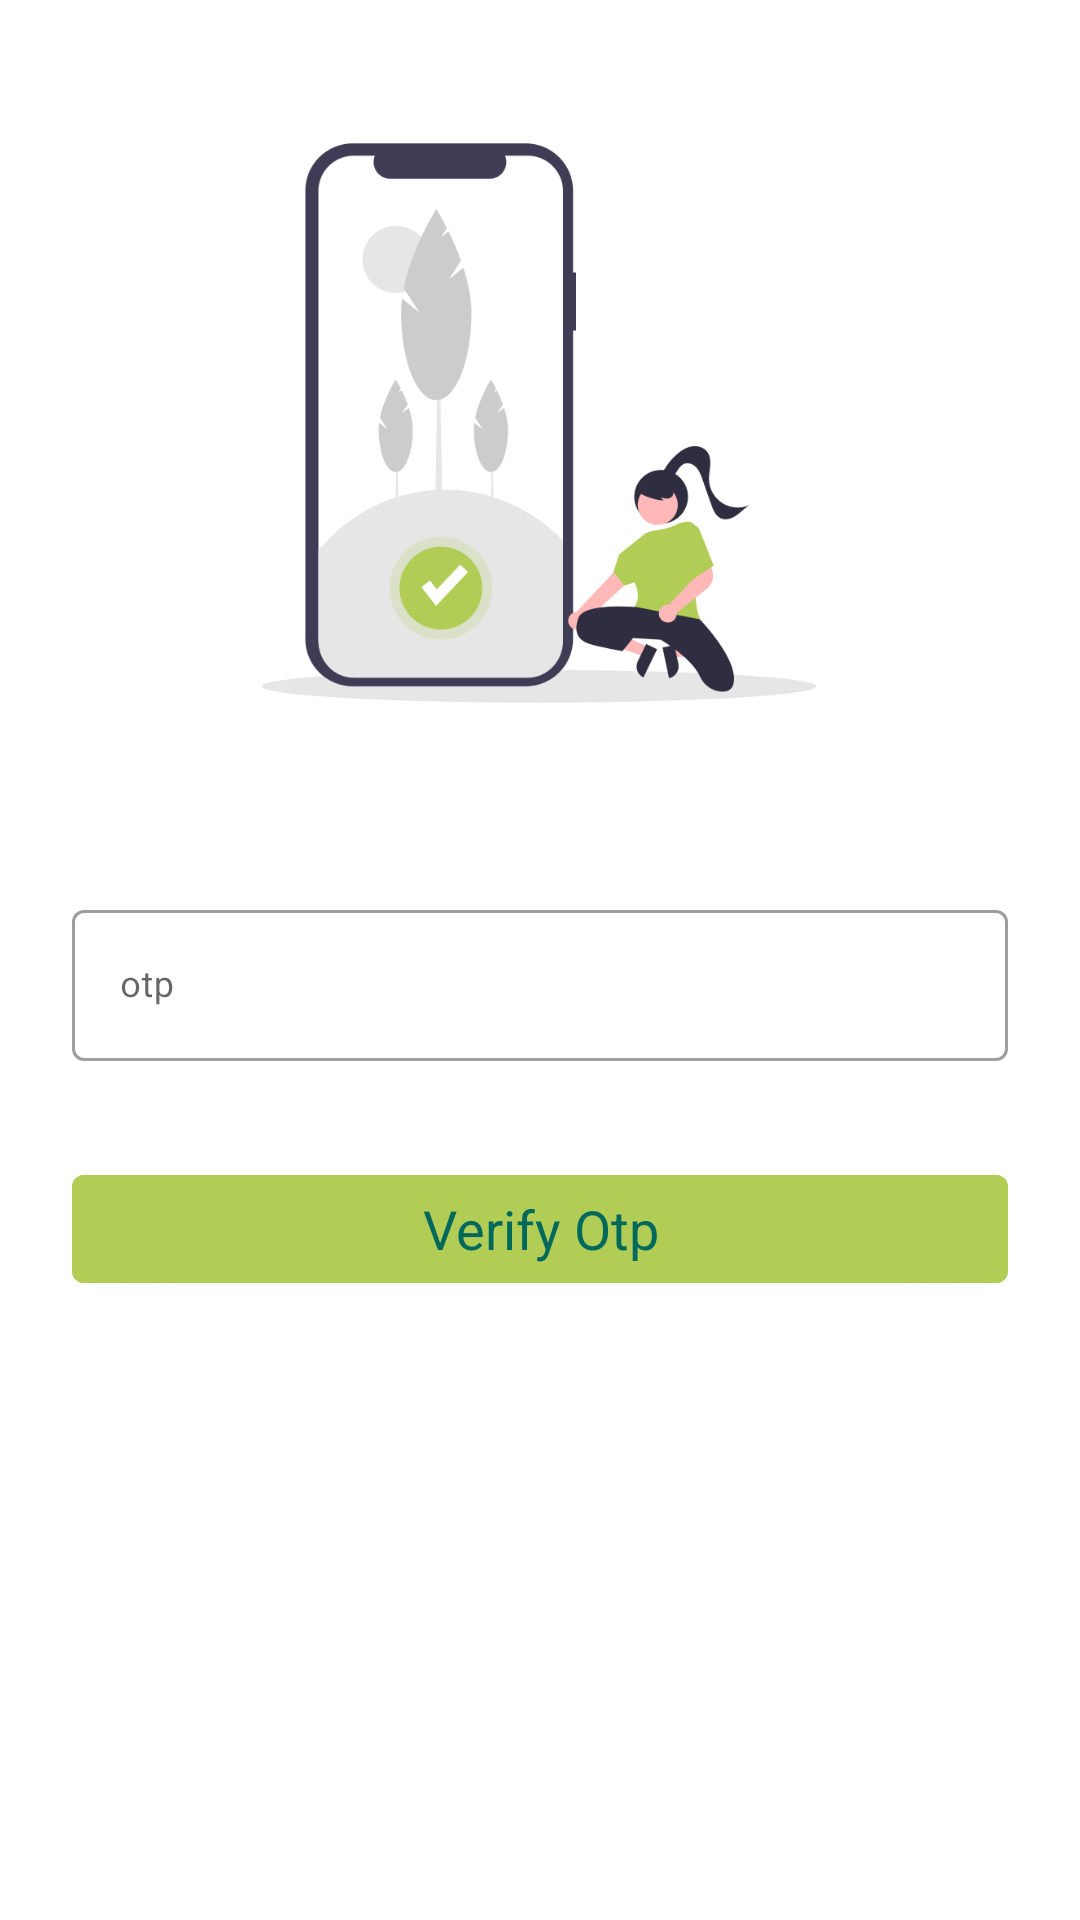

Write the Android layout XML for this screen, with the resource values it uses.
<!-- AndroidManifest.xml: application theme Theme.ShoppingApp -->
<!-- res/layout/activity_otpactivity.xml -->
<?xml version="1.0" encoding="utf-8"?>
<androidx.constraintlayout.widget.ConstraintLayout xmlns:android="http://schemas.android.com/apk/res/android"
    xmlns:tools="http://schemas.android.com/tools"
    android:layout_width="match_parent"
    android:layout_height="match_parent"
    xmlns:app="http://schemas.android.com/apk/res-auto"
    tools:context=".OTPActivity">

    <ImageView
        android:id="@+id/imageView5"
        android:layout_width="250dp"
        android:layout_height="250dp"
        android:layout_marginTop="16dp"
        android:src="@drawable/verified"
        android:contentDescription="@string/todo"
        app:layout_constraintEnd_toEndOf="parent"
        app:layout_constraintHorizontal_bias="0.496"
        app:layout_constraintStart_toStartOf="parent"
        app:layout_constraintTop_toTopOf="parent"
  />

    <com.google.android.material.textfield.TextInputLayout
        android:id="@+id/textInputLayout"

        style="@style/Widget.MaterialComponents.TextInputLayout.OutlinedBox"
        android:layout_width="match_parent"
        android:layout_height="wrap_content"
        android:layout_marginHorizontal="10dp"
        android:layout_marginStart="24dp"
        android:layout_marginTop="32dp"
        android:layout_marginEnd="24dp"
        app:layout_constraintBottom_toTopOf="@+id/button"
        app:layout_constraintEnd_toEndOf="parent"
        app:layout_constraintStart_toStartOf="parent"
        app:layout_constraintTop_toBottomOf="@+id/imageView5">


        <com.google.android.material.textfield.TextInputEditText
            android:id="@+id/userOtp"
            android:layout_width="match_parent"
            android:layout_height="wrap_content"
            android:hint="@string/otp"
            android:textSize="12sp" />


    </com.google.android.material.textfield.TextInputLayout>


    <com.google.android.material.button.MaterialButton
        android:id="@+id/button"
        android:layout_width="0dp"
        android:layout_height="48dp"
        android:layout_marginStart="24dp"
        android:layout_marginTop="32dp"
        android:layout_marginEnd="24dp"
        android:text="@string/verify_otp"
        android:backgroundTint="#B1CD56"
        android:textAllCaps="false"
        android:textColor="#00695C"
        android:textSize="18sp"
        style="@style/Widget.MaterialComponents.TextInputLayout.OutlinedBox"
        app:layout_constraintEnd_toEndOf="parent"
        app:layout_constraintHorizontal_bias="0.0"
        app:layout_constraintStart_toStartOf="parent"
        app:layout_constraintTop_toBottomOf="@+id/textInputLayout" />



</androidx.constraintlayout.widget.ConstraintLayout>
<!-- resources referenced by this layout -->
<resources>
  <!-- drawable verified: png bitmap (drawable, 37131 bytes) -->
  <string name="otp">otp</string>
  <string name="todo">TODO</string>
  <string name="verify_otp">Verify Otp</string>
  <style name="Theme.ShoppingApp" parent="Theme.MaterialComponents.DayNight.DarkActionBar">
          
          <item name="colorPrimary">@color/purple_500</item>
          <item name="colorPrimaryVariant">@color/purple_700</item>
          <item name="colorOnPrimary">@color/white</item>
          
          <item name="colorSecondary">@color/teal_200</item>
          <item name="colorSecondaryVariant">@color/teal_700</item>
          <item name="colorOnSecondary">@color/black</item>
          
          <item name="android:statusBarColor">?attr/colorPrimaryVariant</item>
          
      </style>
  <!-- not gathered from this repository: default colours our renderer supplied (Android Studio template values) -->
  <color name="purple_500">#FF6200EE</color>
  <color name="purple_700">#FF3700B3</color>
  <color name="teal_200">#FF03DAC5</color>
  <color name="teal_700">#FF018786</color>
  <color name="black">#FF000000</color>
  <color name="white">#FFFFFFFF</color>
</resources>
